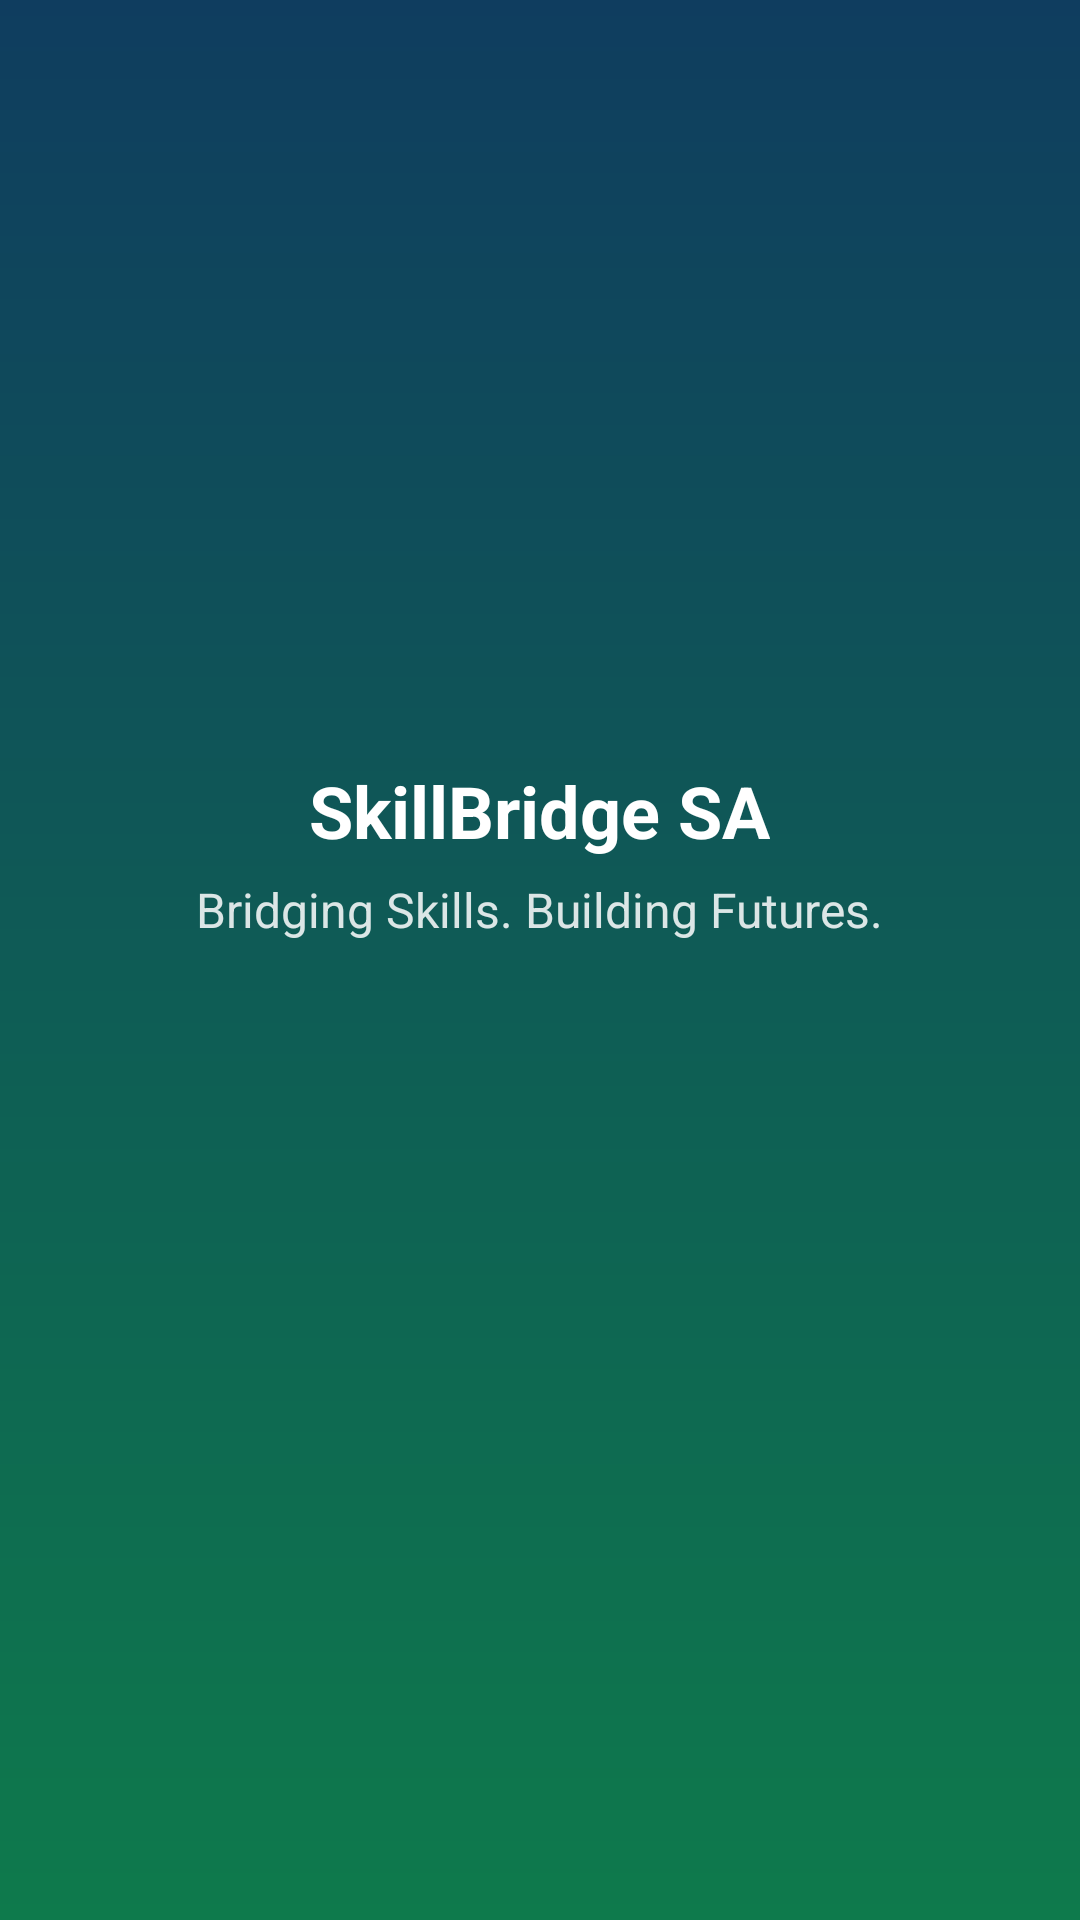

Layout XML and referenced resources for this Android screen:
<!-- AndroidManifest.xml: application theme Theme.SkillBridgeSA -->
<!-- res/layout/layout_splash.xml -->
<?xml version="1.0" encoding="utf-8"?>
<LinearLayout xmlns:android="http://schemas.android.com/apk/res/android"
    android:layout_width="match_parent"
    android:layout_height="match_parent"
    android:background="@drawable/bg_splash_gradient"
    android:gravity="center"
    android:orientation="vertical"
    android:padding="24dp">

    <TextView
        android:layout_width="wrap_content"
        android:layout_height="wrap_content"
        android:text="SkillBridge SA"
        android:textColor="@color/sb_white"
        android:textSize="24sp"
        android:textStyle="bold" />

    <TextView
        android:layout_width="wrap_content"
        android:layout_height="wrap_content"
        android:layout_marginTop="6dp"
        android:layout_marginBottom="24dp"
        android:text="Bridging Skills. Building Futures."
        android:textColor="#D9FFFFFF"
        android:textSize="16sp" />

    <ProgressBar
        android:layout_width="wrap_content"
        android:layout_height="wrap_content"
        android:indeterminateTint="@color/sb_white" />

</LinearLayout>
<!-- resources referenced by this layout -->
<resources>
  <color name="sb_white">#FFFFFF</color>
  <!-- drawable bg_splash_gradient (drawable) -->
  <?xml version="1.0" encoding="utf-8"?>
  <shape xmlns:android="http://schemas.android.com/apk/res/android"
      android:shape="rectangle">
      <gradient
          android:angle="270"
          android:endColor="@color/sb_green"
          android:startColor="@color/sb_navy"
          android:type="linear" />
  </shape>
  <style name="Theme.SkillBridgeSA" parent="Theme.MaterialComponents.Light.NoActionBar">
          <item name="colorPrimary">@color/sb_navy</item>
          <item name="colorPrimaryVariant">@color/sb_navy_dark</item>
          <item name="colorOnPrimary">@color/sb_white</item>
          <item name="colorSecondary">@color/sb_green</item>
          <item name="colorSecondaryVariant">@color/sb_green_dark</item>
          <item name="colorOnSecondary">@color/sb_white</item>
          <item name="android:statusBarColor">@color/sb_navy_dark</item>
          <item name="android:windowBackground">@color/sb_bg</item>
  
          
          <item name="shapeAppearanceLargeComponent">@style/ShapeAppearance.SkillBridge.Large</item>
          <item name="shapeAppearanceMediumComponent">@style/ShapeAppearance.SkillBridge.Medium</item>
          <item name="shapeAppearanceSmallComponent">@style/ShapeAppearance.SkillBridge.Small</item>
      </style>
  <color name="sb_green">#0E7A4C</color>
  <color name="sb_navy">#0F3D5F</color>
  <color name="sb_navy_dark">#0B2942</color>
  <color name="sb_green_dark">#095C39</color>
  <color name="sb_bg">#F7FAF8</color>
  <style name="ShapeAppearance.SkillBridge.Large" parent="ShapeAppearance.MaterialComponents.LargeComponent">
          <item name="cornerFamily">rounded</item>
          <item name="cornerSize">20dp</item>
      </style>
  <style name="ShapeAppearance.SkillBridge.Medium" parent="ShapeAppearance.MaterialComponents.MediumComponent">
          <item name="cornerFamily">rounded</item>
          <item name="cornerSize">16dp</item>
      </style>
  <style name="ShapeAppearance.SkillBridge.Small" parent="ShapeAppearance.MaterialComponents.SmallComponent">
          <item name="cornerFamily">rounded</item>
          <item name="cornerSize">12dp</item>
      </style>
</resources>
